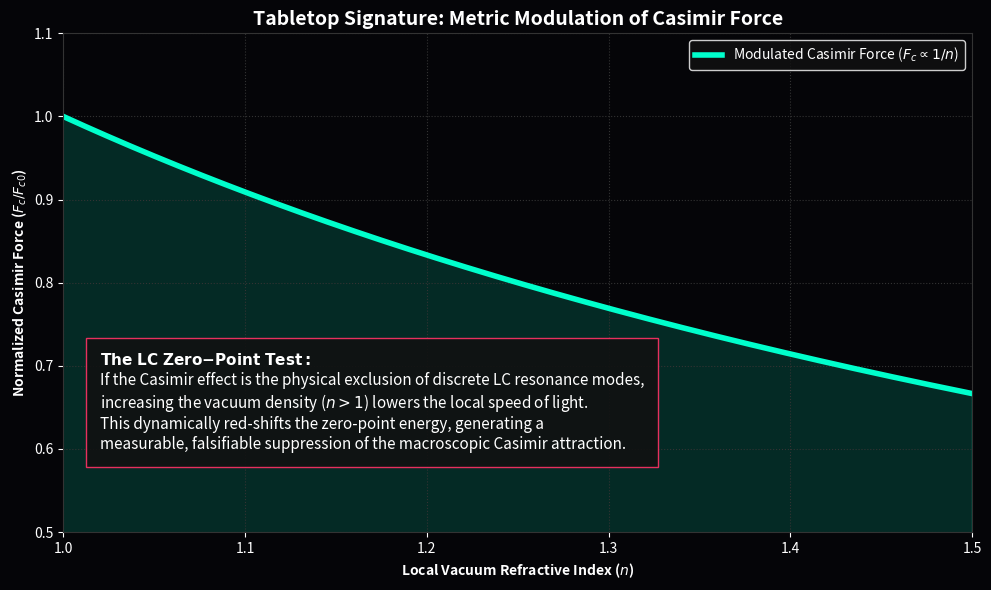

The matplotlib source for this figure:
import numpy as np
import matplotlib.pyplot as plt
import os

OUTPUT_DIR = "manuscript/chapters/14_active_metric_engineering/simulations/outputs"
os.makedirs(OUTPUT_DIR, exist_ok=True)

def simulate_casimir_modulation():
    n_vac = np.linspace(1.0, 1.5, 500) 
    F_c = 1.0 / n_vac
    
    fig, ax = plt.subplots(figsize=(10, 6), dpi=150)
    fig.patch.set_facecolor('#050508'); ax.set_facecolor('#050508')
    
    ax.plot(n_vac, F_c, color='#00ffcc', lw=4, label=r'Modulated Casimir Force ($F_c \propto 1/n$)')
    ax.fill_between(n_vac, 0, F_c, color='#00ffcc', alpha=0.15)
    
    ax.set_title('Tabletop Signature: Metric Modulation of Casimir Force', color='white', fontsize=14, weight='bold')
    ax.set_xlabel('Local Vacuum Refractive Index ($n$)', color='white', weight='bold')
    ax.set_ylabel('Normalized Casimir Force ($F_c / F_{c0}$)', color='white', weight='bold')
    ax.set_ylim(0.5, 1.1); ax.set_xlim(1.0, 1.5)
    
    textstr = (
        r"$\mathbf{The~LC~Zero{-}Point~Test:}$" + "\n" +
        r"If the Casimir effect is the physical exclusion of discrete LC resonance modes," + "\n" +
        r"increasing the vacuum density ($n > 1$) lowers the local speed of light." + "\n" +
        r"This dynamically red-shifts the zero-point energy, generating a" + "\n" +
        r"measurable, falsifiable suppression of the macroscopic Casimir attraction."
    )
    ax.text(1.02, 0.6, textstr, color='white', fontsize=11, bbox=dict(facecolor='#111111', edgecolor='#ff3366', alpha=0.9, pad=10))

    ax.grid(True, ls=':', color='#333333'); ax.tick_params(colors='white')
    ax.legend(loc='upper right', facecolor='#111111', edgecolor='white', labelcolor='white')
    for spine in ax.spines.values(): spine.set_color('#333333')

    plt.tight_layout()
    plt.savefig(os.path.join(OUTPUT_DIR, "casimir_modulation.png"), facecolor=fig.get_facecolor(), bbox_inches='tight')
    plt.close()

if __name__ == "__main__": simulate_casimir_modulation()
